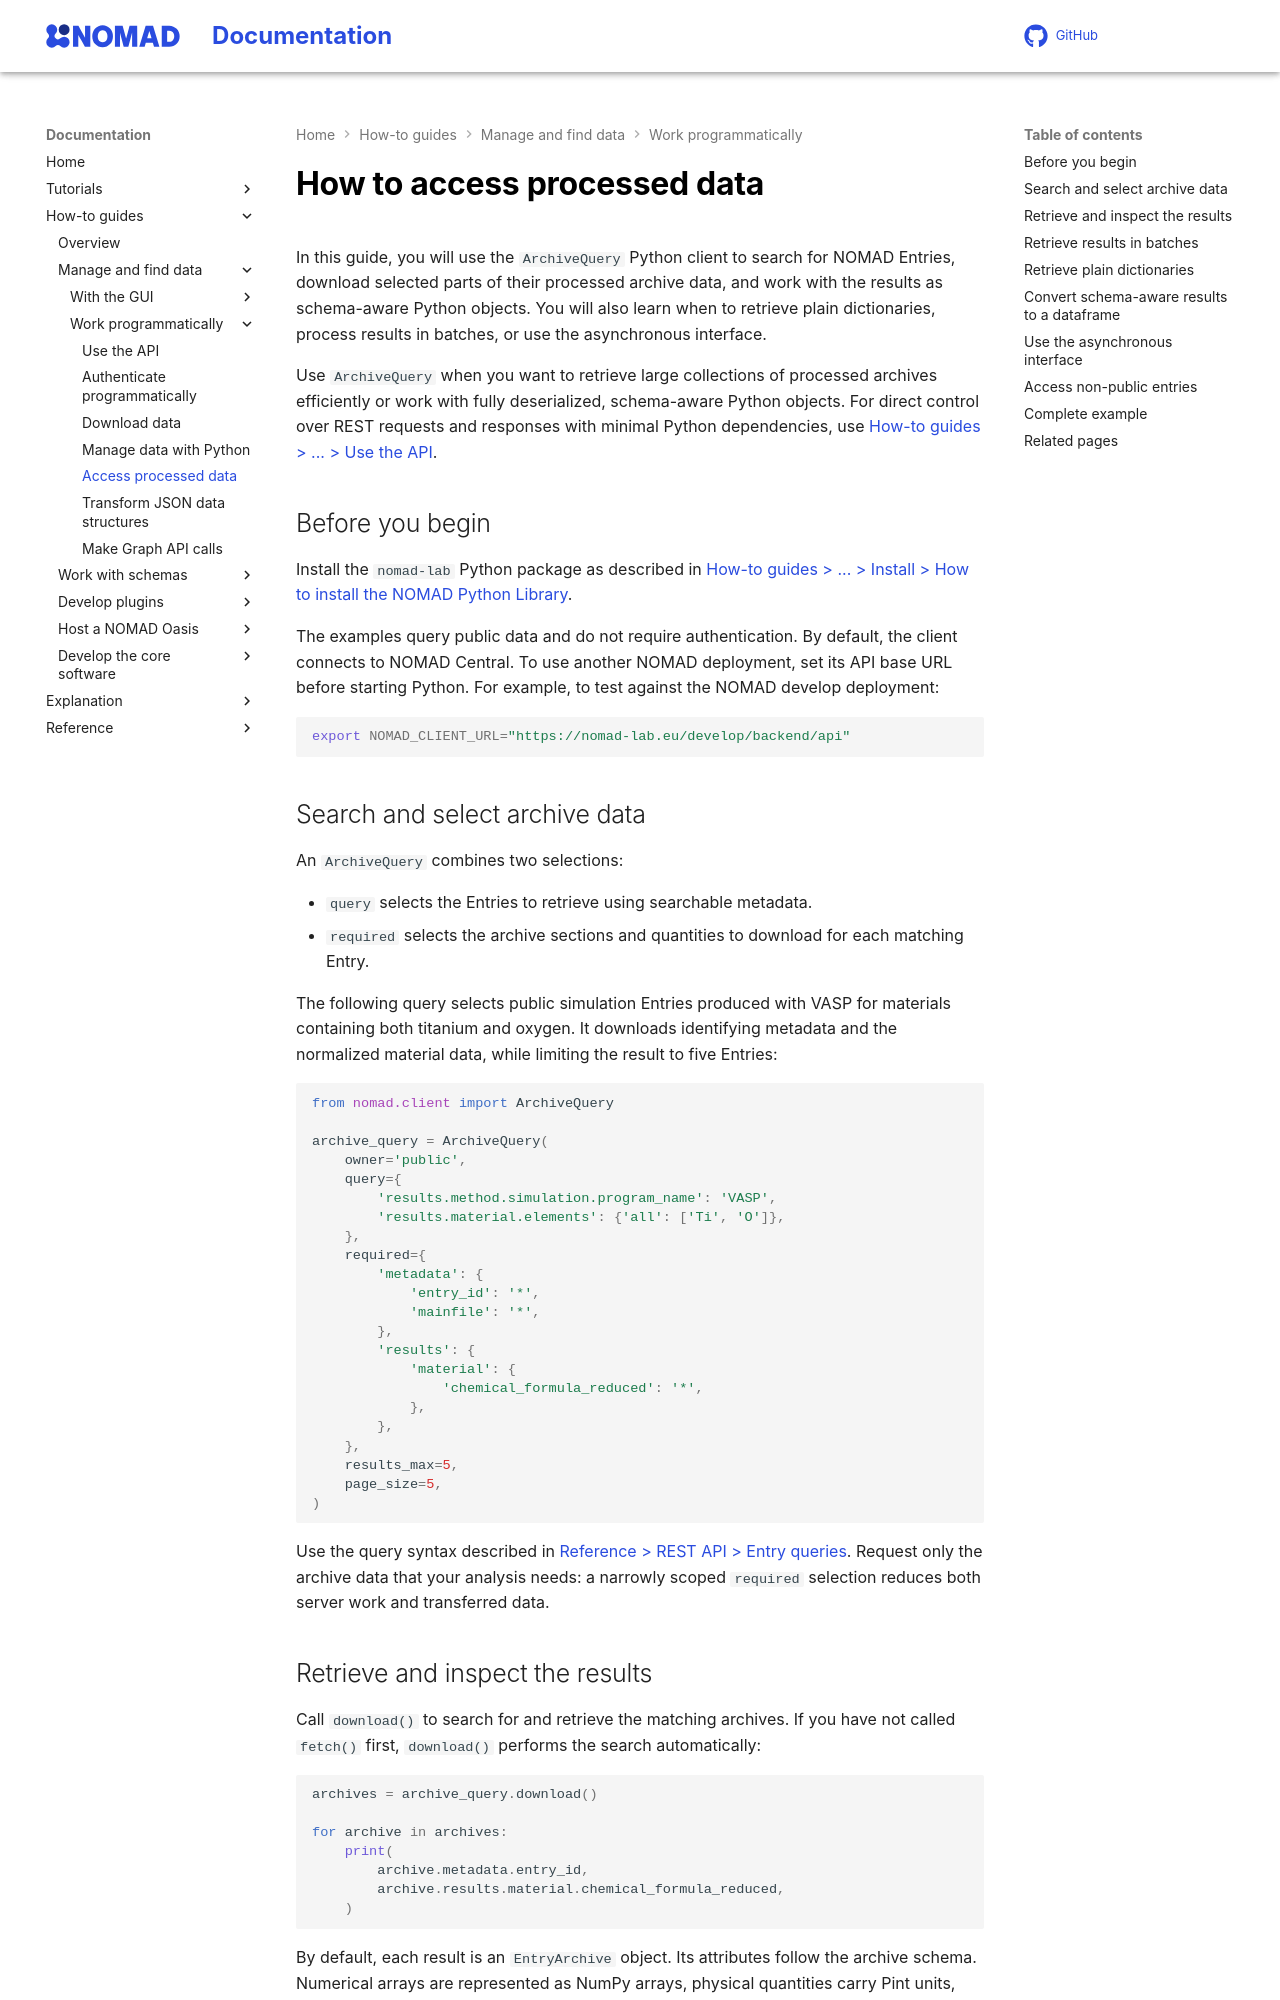

repository: FAIRmat-NFDI/nomad-docs · page: pr-preview/pr-446/howto/manage/program/archive_query.html · generator: mkdocs

# How to access processed data

In this guide, you will use the `ArchiveQuery` Python client to search for
NOMAD Entries, download selected parts of their processed archive data, and
work with the results as schema-aware Python objects. You will also learn when
to retrieve plain dictionaries, process results in batches, or use the
asynchronous interface.

Use `ArchiveQuery` when you want to retrieve large collections of processed
archives efficiently or work with fully deserialized, schema-aware Python
objects. For direct control over REST requests and responses with minimal
Python dependencies, use
{{ nav_link("howto/manage/program/api.md", breadcrumb=True) }}.

## Before you begin

Install the `nomad-lab` Python package as described in
[How-to guides > ... > Install > How to install the NOMAD Python Library](../../oasis/install.md#how-to-install-the-nomad-python-library).

The examples query public data and do not require authentication. By default,
the client connects to NOMAD Central. To use another NOMAD deployment, set its
API base URL before starting Python. For example, to test against the NOMAD
develop deployment:

```sh
export NOMAD_CLIENT_URL="https://nomad-lab.eu/develop/backend/api"
```

## Search and select archive data

An `ArchiveQuery` combines two selections:

- `query` selects the Entries to retrieve using searchable metadata.
- `required` selects the archive sections and quantities to download for each
  matching Entry.

The following query selects public simulation Entries produced with VASP for
materials containing both titanium and oxygen. It downloads identifying
metadata and the normalized material data, while limiting the result to five
Entries:

```python
from nomad.client import ArchiveQuery

archive_query = ArchiveQuery(
    owner='public',
    query={
        'results.method.simulation.program_name': 'VASP',
        'results.material.elements': {'all': ['Ti', 'O']},
    },
    required={
        'metadata': {
            'entry_id': '*',
            'mainfile': '*',
        },
        'results': {
            'material': {
                'chemical_formula_reduced': '*',
            },
        },
    },
    results_max=5,
    page_size=5,
)
```

Use the query syntax described in
[Reference > REST API > Entry queries](../../../reference/api.md#entry-queries).
Request only
the archive data that your analysis needs: a narrowly scoped `required`
selection reduces both server work and transferred data.
